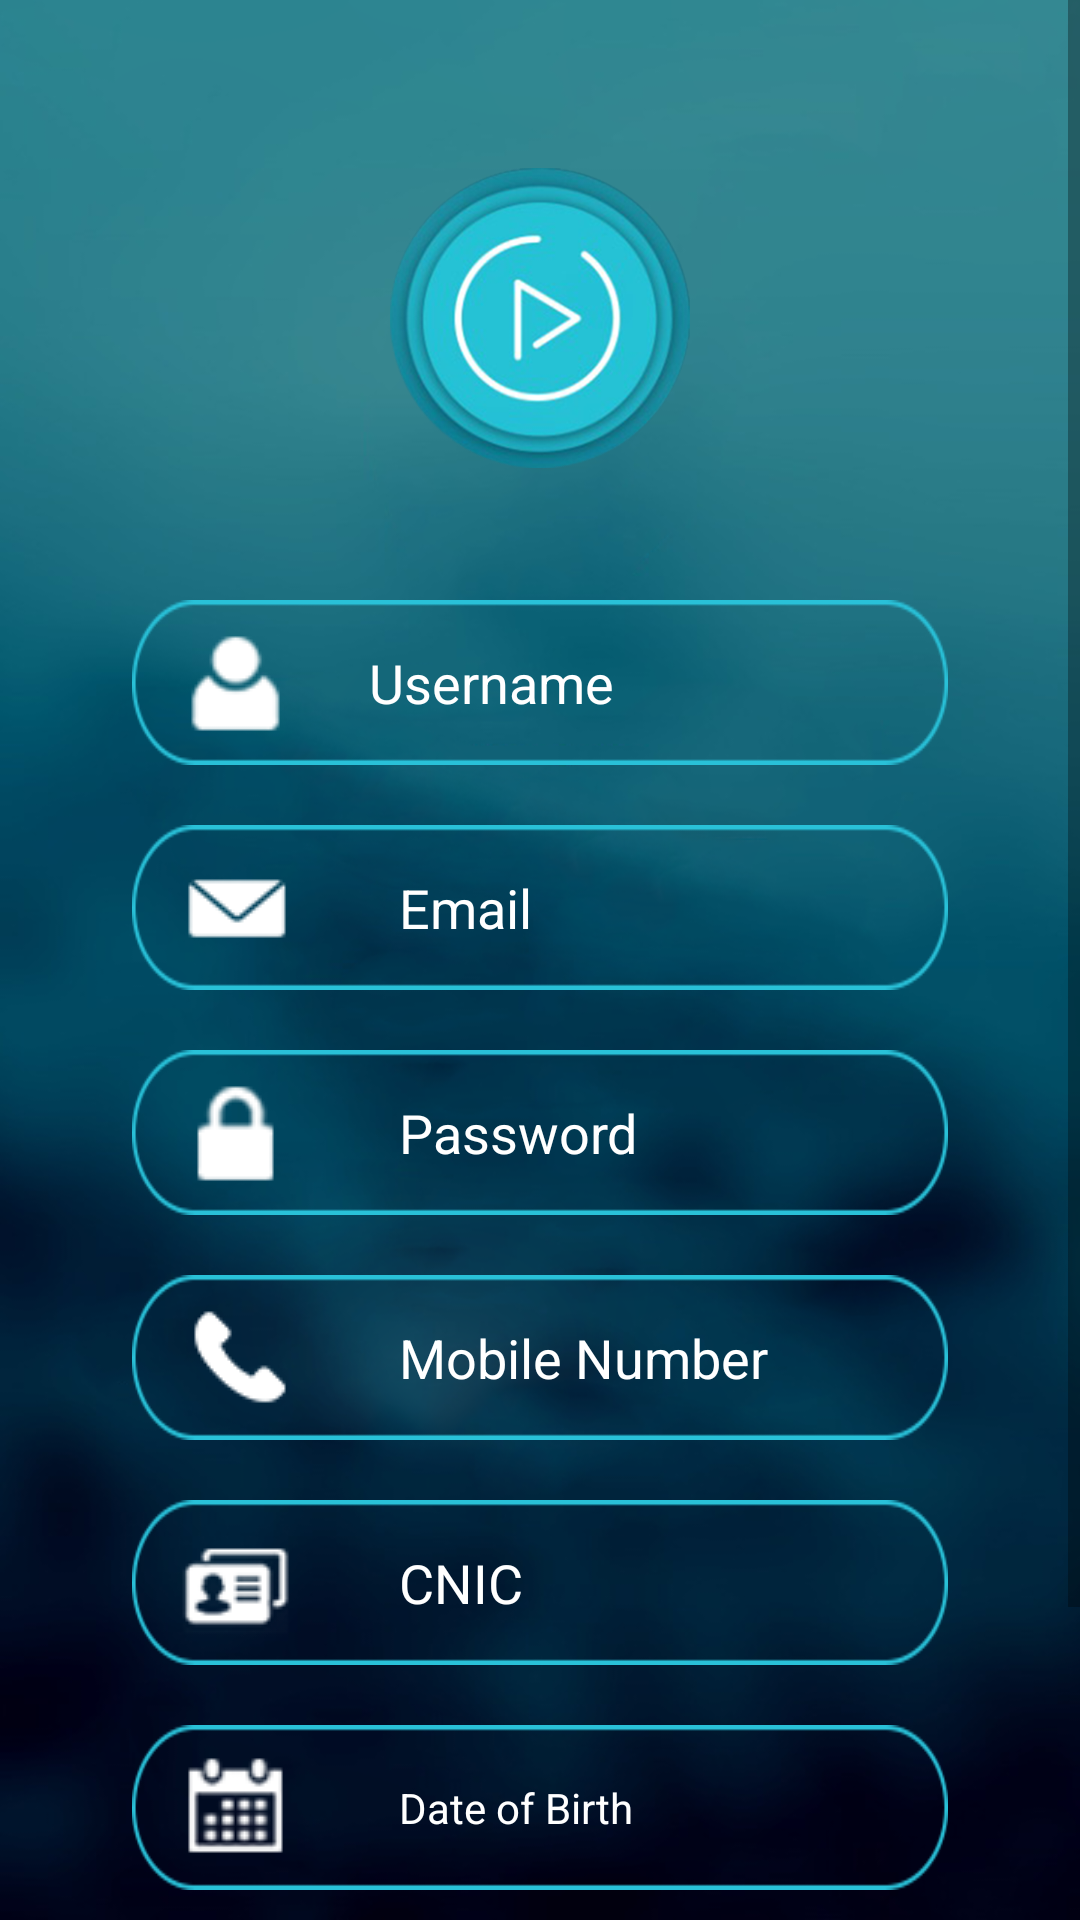

The Android layout XML behind this screen, and the referenced resources:
<!-- AndroidManifest.xml: application theme AppTheme -->
<!-- res/layout/activity_signup.xml -->
<?xml version="1.0" encoding="utf-8"?>
<ScrollView
    xmlns:android="http://schemas.android.com/apk/res/android"
    android:layout_width="fill_parent"
    android:layout_height="fill_parent"
    android:background="@drawable/bg"
    android:fitsSystemWindows="true">

    <LinearLayout
        android:orientation="vertical"
        android:layout_width="match_parent"
        android:layout_height="wrap_content"
        android:paddingTop="56dp"
        android:paddingLeft="24dp"
        android:paddingRight="24dp">

        <ImageView android:src="@drawable/logo"
            android:layout_width="wrap_content"
            android:layout_height="100dp"
            android:layout_marginBottom="24dp"
            android:layout_gravity="center_horizontal" />


        <EditText android:id="@+id/input_name"
            android:layout_width="wrap_content"
            android:layout_height="55dp"
            android:inputType="textPersonName"
            android:textColorHint="@color/white"
            android:layout_marginLeft="20dp"
            android:layout_marginRight="20dp"
            android:textColor="@color/white"
            android:layout_marginTop="20dp"
            android:drawableLeft="@drawable/prfi"
            android:drawablePadding="20dp"
            android:paddingLeft="12dp"
            android:background="@drawable/fieldbg"

            android:hint="@string/username" />



        <EditText android:id="@+id/input_email"
            android:layout_width="wrap_content"
            android:layout_height="55dp"
            android:inputType="textEmailAddress"
            android:textColorHint="@color/white"
            android:textColor="@color/white"
            android:layout_marginTop="20dp"
            android:layout_marginLeft="20dp"
            android:layout_marginRight="20dp"
            android:drawableLeft="@drawable/efi"
            android:drawablePadding="30dp"
            android:paddingLeft="12dp"
            android:background="@drawable/fieldbg"
            android:hint="@string/email" />





        <EditText android:id="@+id/input_password"
            android:layout_width="wrap_content"
            android:layout_height="55dp"
            android:inputType="textPassword"
            android:textColorHint="@color/white"
            android:textColor="@color/white"
            android:layout_marginTop="20dp"
            android:layout_marginLeft="20dp"
            android:layout_marginRight="20dp"
            android:drawableLeft="@drawable/pfi"
            android:drawablePadding="30dp"
            android:paddingLeft="12dp"
            android:background="@drawable/fieldbg"
            android:hint="@string/password" />




        <EditText android:id="@+id/input_mobile"
            android:layout_width="wrap_content"
            android:layout_height="55dp"
            android:inputType="number"
            android:textColorHint="@color/white"
            android:textColor="@color/white"
            android:layout_marginTop="20dp"
            android:drawableLeft="@drawable/mfi"
            android:layout_marginLeft="20dp"
            android:layout_marginRight="20dp"
            android:drawablePadding="30dp"
            android:paddingLeft="12dp"
            android:background="@drawable/fieldbg"
            android:hint="@string/mobile_number" />


        <EditText android:id="@+id/input_cnic"
            android:layout_width="wrap_content"
            android:layout_height="55dp"
            android:inputType="number"
            android:textColorHint="@color/white"
            android:textColor="@color/white"
            android:layout_marginTop="20dp"
            android:drawableLeft="@drawable/cnicfi"
            android:layout_marginLeft="20dp"
            android:layout_marginRight="20dp"
            android:drawablePadding="30dp"
            android:paddingLeft="12dp"
            android:maxLength="13"
            android:background="@drawable/fieldbg"
            android:hint="@string/cnic"/>


        <TextView android:id="@+id/input_dob"
            android:layout_width="wrap_content"
            android:layout_height="55dp"
            android:inputType="textPersonName"
            android:textColorHint="@color/white"
            android:textColor="@color/white"
            android:gravity="center_vertical"
            android:layout_marginTop="20dp"
            android:drawableLeft="@drawable/cfi"
            android:layout_marginLeft="20dp"
            android:layout_marginRight="20dp"
            android:drawablePadding="30dp"
            android:paddingLeft="12dp"
            android:clickable="true"
            android:editable="false"
            android:background="@drawable/fieldbg"
            android:hint="@string/date_of_birth"/>

        
        <Button
            android:id="@+id/btn_signup"
            android:layout_width="250dp"
            android:layout_height="50dp"
            android:layout_gravity="center"
            android:layout_marginTop="24dp"
            android:layout_marginBottom="24dp"
            android:padding="12dp"
            android:textColor="@color/white"
            android:background="@drawable/loginbtn"
            android:layout_marginLeft="10dp"
            android:layout_marginRight="10dp"
            android:text="@string/create_account"/>
        <RelativeLayout

            android:layout_width="match_parent"
            android:layout_height="wrap_content"
            android:layout_marginBottom="15dp"
            >

            <TextView android:id="@+id/logintext"
                android:layout_width="wrap_content"
                android:layout_height="wrap_content"
                android:layout_marginStart="90dp"
                android:text="@string/already_a_member"
                android:textColor="@color/white"
                android:layout_alignParentBottom="true"

                android:textSize="16dip"/>

            <TextView
                android:id="@+id/link_login"
                android:layout_width="wrap_content"
                android:layout_height="wrap_content"
                android:layout_alignParentBottom="true"
                android:layout_marginStart="230dp"
                android:text="@string/login"
                android:textColor="@color/colorAccent"
                android:textSize="16dip" />
        </RelativeLayout>


    </LinearLayout>
</ScrollView>
<!-- resources referenced by this layout -->
<resources>
  <color name="colorAccent">#22c5d4</color>
  <color name="white">#ffffff</color>
  <!-- drawable bg: png bitmap (drawable, 206054 bytes) -->
  <!-- drawable cfi: png bitmap (drawable, 3989 bytes) -->
  <!-- drawable cnicfi: png bitmap (drawable, 3701 bytes) -->
  <!-- drawable efi: png bitmap (drawable, 3238 bytes) -->
  <!-- drawable fieldbg: png bitmap (drawable, 4679 bytes) -->
  <!-- drawable loginbtn: png bitmap (drawable, 4521 bytes) -->
  <!-- drawable logo: png bitmap (drawable, 197073 bytes) -->
  <!-- drawable mfi: png bitmap (drawable, 3284 bytes) -->
  <!-- drawable pfi: png bitmap (drawable, 3360 bytes) -->
  <!-- drawable prfi: png bitmap (drawable, 3473 bytes) -->
  <string name="already_a_member">Already a member?</string>
  <string name="cnic">CNIC</string>
  <string name="create_account">Create Account</string>
  <string name="date_of_birth">Date of Birth</string>
  <string name="email">Email</string>
  <string name="login">Log In</string>
  <string name="mobile_number">Mobile Number</string>
  <string name="password">Password</string>
  <string name="username">Username</string>
  <style name="AppTheme" parent="Theme.AppCompat.Light.DarkActionBar">
          
          <item name="colorPrimary">@color/colorPrimary</item>
          <item name="colorPrimaryDark">@color/colorPrimaryDark</item>
          <item name="colorAccent">@color/colorAccent</item>
      </style>
  <color name="colorPrimary">#22c5d4</color>
  <color name="colorPrimaryDark">#22c5d4</color>
</resources>
